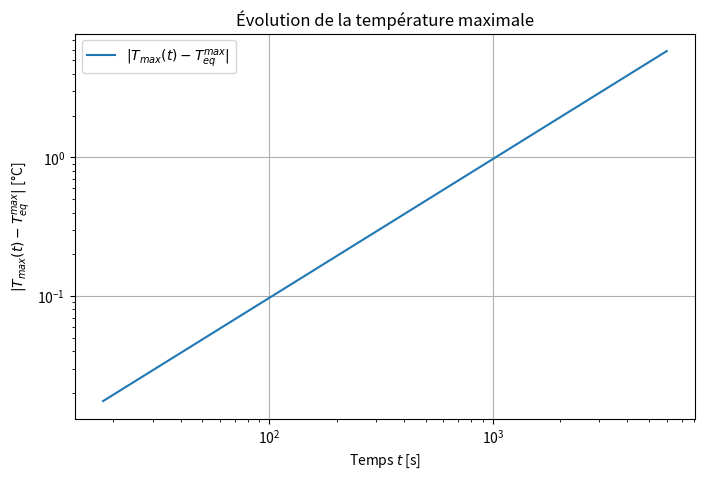

Python code for this plot:
import time
import numpy as np
import matplotlib.pyplot as plt
from scipy.sparse import diags, csc_matrix
from scipy.sparse.linalg import spsolve

L    = 0.3        # [m] épaisseur du mur
k    = 1.0        # [W/(m·K)] conductivité thermique
h0   = 1.0        # [W/(m²·K)] coefficient de convection à x = 0 (face extérieure)
Ta   = -10.0      # [°C] température ambiante extérieure (x = 0)
Ti   = 20.0       # [°C] température imposée à l'intérieur (x = L)
rho  = 2000        # [kg/m³]
Cv   = 1000        # [J/(kg·K)]

q    = 2000.0     # [W/m³] amplitude de la source volumique
dL   = L/20.0    # [m] largeur caractéristique de la source

N = 101                     # nombre de nœuds
dx = L/(N-1)                # pas spatial
x = np.linspace(0, L, N)

alpha = k / (rho * Cv)
dt = 1 * dx**2/ alpha                    # pas de temps [s]
nmax = 200                  # nombre de pas de temps

# Coefficient de diffusivité et paramètre r
r = alpha*dt/(dx**2)

# Calcul de Tw selon l'équation donnée
Tw = (Ti * k / L + Ta * h0) / (k / L + h0)

# Initialisation correcte de la température
Tn = Tw + (Ti - Tw) * (x / L)  # Condition initiale exacte


# --- Condition de Robin à x = 0 (face extérieure) ---
c1 = 3*k + 2*h0*dx
c2 = -4*k
c3 = k
b0 = 2*h0*dx*Ta

# --- Condition de Dirichlet à x = L (face intérieure) ---
d1 = 0
d2 = 1
d3 = 0
bN = Ti

# 
for n in range(nmax):
    A = np.zeros((N, N))
    b = np.zeros(N)

    A[0, 0] = c1
    A[0, 1] = c2
    A[0, 2] = c3
    b[0] = b0
    
    # --- Condition de Robin à x = 0 (face extérieure) ---
    # Approximons T'(0) par : (-3T0 + 4T1 - T2)/(2*dx)
    # Robin: -k*T'(0) = h0*(Ta - T0)
    # => k*(3T0 - 4T1 + T2) = 2h0*dx*(Ta - T0)
    # => (3k + 2h0*dx)*T0 - 4k*T1 + k*T2 = 2h0*dx*Ta
    A[N-1, :] = 0.0
    A[N-1, N-1] = d2
    b[N-1] = bN

    # --- Nœuds intérieurs i = 1, ..., N-2 ---
    for i in range(1, N-1):
        A[i, i-1] = -r
        A[i, i]   = 1 + 2*r
        A[i, i+1] = -r
        
        # Terme source S(x) = q / [1 + ((x-L)/dL)^2]
        S_i = q / (1.0 + ((x[i]-L)/dL)**2)
        # Le côté droit intègre la contribution du terme source et la condition temporelle
        b[i] = Tn[i] + dt*(S_i/(rho*Cv))
    
    # --- Condition de Dirichlet à x = L (face intérieure) ---
    A[N-1, :] = 0.0
    A[N-1, N-1] = 1.0
    b[N-1] = Ti

    Tnp1 = np.linalg.solve(A, b)
    Tn = Tnp1.copy()  

T_eq_max = np.max(Tnp1)
# Méthode implicite pour le régime transitoire
dt = 1 * dx**2 / alpha  # Réduction de dt pour assurer la stabilité
time_elapsed = 0
tolerance = 0.05 * (Tnp1 - Ta)
T = Tnp1.copy()  # Initialiser avec la solution stationnaire
B = (np.identity(N) - alpha * dt * A)


# Stockage des valeurs pour le tracé
time_values = []
T_max_values = []

# print(f'Initial: T_max = {np.max(T):.2f}, Target = {T_eq_max - tolerance:.2f}')

# Boucle temporelle
for i in range(len(tolerance)):
    while T[i] < T_eq_max - tolerance[i]:
        T = np.linalg.solve(B, T + ((dt * S_i) / (rho * Cv)))
        time_elapsed += dt
        time_values.append(time_elapsed)
        T_max_values.append(np.max(T))
        
        if len(time_values) > 100000:  # Sécurité pour éviter une boucle infinie
            print("Erreur : la boucle semble ne jamais converger.")
            break

# Vérification et correction des valeurs négatives
if len(T_max_values) == 0:
    print("Erreur : aucune donnée enregistrée pour T_max_values. La boucle ne s'est pas exécutée.")
else:
    T_diff = np.abs(T_max_values - T_eq_max) + 1e-10  # Ajout d'une petite valeur pour éviter les zéros
    
    # Affichage de la courbe |T_max - T_eq_max| en fonction du temps
    plt.figure(figsize=(8, 5))
    plt.plot(time_values, T_diff, label='$|T_{max}(t) - T_{eq}^{max}|$')
    plt.xscale('log')
    plt.yscale('log')
    plt.xlabel('Temps $t$ [s]')
    plt.ylabel('$|T_{max}(t) - T_{eq}^{max}|$ [°C]')
    plt.title('Évolution de la température maximale')
    plt.legend()
    plt.grid()
    plt.show()

print(f'Température maximale à léquilibre: {T_eq_max:.2f} °C')
print(f'Temps déquilibrage: {time_elapsed:.2f} s')

